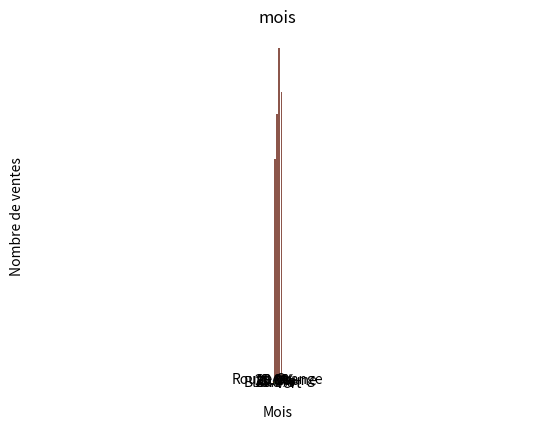

Source code (Python): (Note: this script raises an exception after producing the figure.)
import statistics
import pandas as pd
import matplotlib.pyplot as plt
import numpy as np
from scipy.stats import pearsonr, spearmanr
import math

"""    EXO 1    """
"""   Variables Quantitatives    """

"""    1   """

donnees = [12, 15, 18, 20, 22, 25, 30, 35, 40, 45]
moyenne = statistics.mean(donnees)
mediane = statistics.median(donnees)
mode = statistics.mode(donnees)

print(f"Moyenne : {moyenne:.2f}")
print(f"Médiane : {mediane:.2f}")
print(f"Mode : {mode}")



"""   2    """

donnees2 = [10, 12, 15, 18, 20]
ecart_type = math.sqrt(sum((x - statistics.mean(donnees2))**2 for x in donnees2) / len(donnees2))

print(f"Écart type : {ecart_type:.2f}")



"""    3   """

donnees3 = [22, 25, 28, 30, 32, 35, 38, 40, 45]
premier_quartile = np.percentile(donnees3, 25)
deuxieme_quartile = np.percentile(donnees3, 50)
troisieme_quartile = np.percentile(donnees3, 75)

print(f"Premier quartile : {premier_quartile:.2f}")
print(f"Deuxième quartile (médiane) : {deuxieme_quartile:.2f}")
print(f"Troisième quartile : {troisieme_quartile:.2f}")




"""       Variables Qualitatives       """

"""    1   """

donnees_couleurs = ["Rouge", "Bleu", "Vert", "Rouge", "Jaune", "Vert", "Rouge", "Bleu"]
frequence_relative = {couleur: donnees_couleurs.count(couleur) / len(donnees_couleurs) for couleur in set(donnees_couleurs)}

for couleur, freq in frequence_relative.items():
    print(f"{couleur}: {freq:.2f}")



"""   2    """

donnees_genre = ["Homme", "Femme", "Homme", "Femme"]
donnees_couleur_yeux = ["Bleu", "Marron", "Vert", "Bleu"]
tableau_contingence = pd.crosstab(donnees_genre, donnees_couleur_yeux)

print(tableau_contingence)



"""   3    """

donnees_ventes = [25, 15, 30, 20, 10]
labels = ["Rouge", "Bleu", "Vert", "Jaune", "Orange"]

plt.pie(donnees_ventes, labels=labels, autopct='%1.1f%%', startangle=90)
plt.title("couleur")
plt.axis('equal') 
plt.show()



"""    4    """

mois = ["Janvier", "Février", "Mars", "Avril"]
ventes = [100, 120, 150, 130]

plt.bar(mois, ventes)
plt.xlabel("Mois")
plt.ylabel("Nombre de ventes")
plt.title("mois")
plt.show()




"""  EXO 2   """


"""    1   """

exam_X = np.array([65, 70, 75, 80, 85])
exam_Y = np.array([60, 65, 70, 75, 80])

pearson_corr, _ = pearsonr(exam_X, exam_Y)
print("Pearson correlation coefficient:", pearson_corr)



"""    2   """

age = np.array([25, 30, 35, 40, 45])
income = np.array([50, 60, 70, 80, 90])

slope, intercept = np.polyfit(age, income, 1)
print("Slope:", slope)
print("Intercept:", intercept)



"""    3   """

data = {
    'Gender': ['Homme', 'Homme', 'Homme', 'Femme', 'Femme', 'Femme'],
    'Preference': ['Viande', 'Poisson', 'Légumes', 'Viande', 'Poisson', 'Légumes']
}
df = pd.DataFrame(data)
contingency_table = pd.crosstab(df['Gender'], df['Preference'])
print("Contingency Table:")
print(contingency_table)

chi2, _, _, _ = scipy.stats.chi2_contingency(contingency_table)
contingency_coefficient = np.sqrt(chi2 / (chi2 + len(df)))
print("Contingency Coefficient:", contingency_coefficient)



"""    4   """

weight = np.array([60, 65, 70, 75, 80])
height = np.array([160, 165, 170, 175, 180])


plt.scatter(height, weight)
plt.title('Scatter Plot of Weight vs. Height')
plt.xlabel('Height (cm)')
plt.ylabel('Weight (kg)')
plt.grid(True)
plt.show()


"""    5   """

test_X = np.array([70, 75, 80, 85, 90])
test_Y = np.array([60, 65, 70, 75, 80])

spearman_corr, _ = spearmanr(test_X, test_Y)
print("Spearman correlation coefficient:", spearman_corr)
